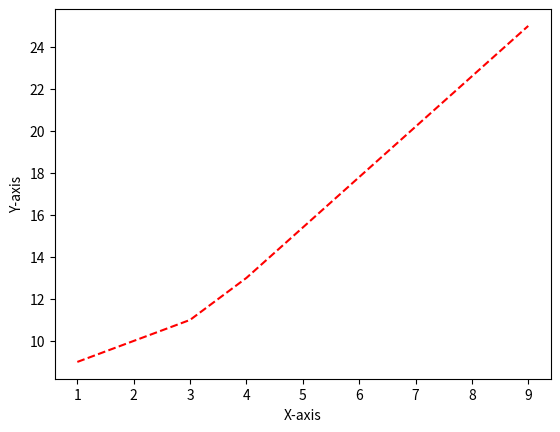

This chart was generated by the following Python code:
# -*- coding: utf-8 -*-
"""
Spyder Editor

This is a temporary script file.
"""
"Hello World"
""""For Calculating The Mean"""
from statistics import mean
Estimates = [1000,1900,2000,1500]
Estimates.sort()
tv = int(0.1*len(Estimates))
Estimates = Estimates[tv:len(Estimates)-tv]
print(mean(Estimates))

"""For drawing a graph in python"""
import matplotlib.pyplot as plt
plt.plot([1,3,4,9],[9,11,13,25],'r--')
plt.ylabel("Y-axis")
plt.xlabel("X-axis")

